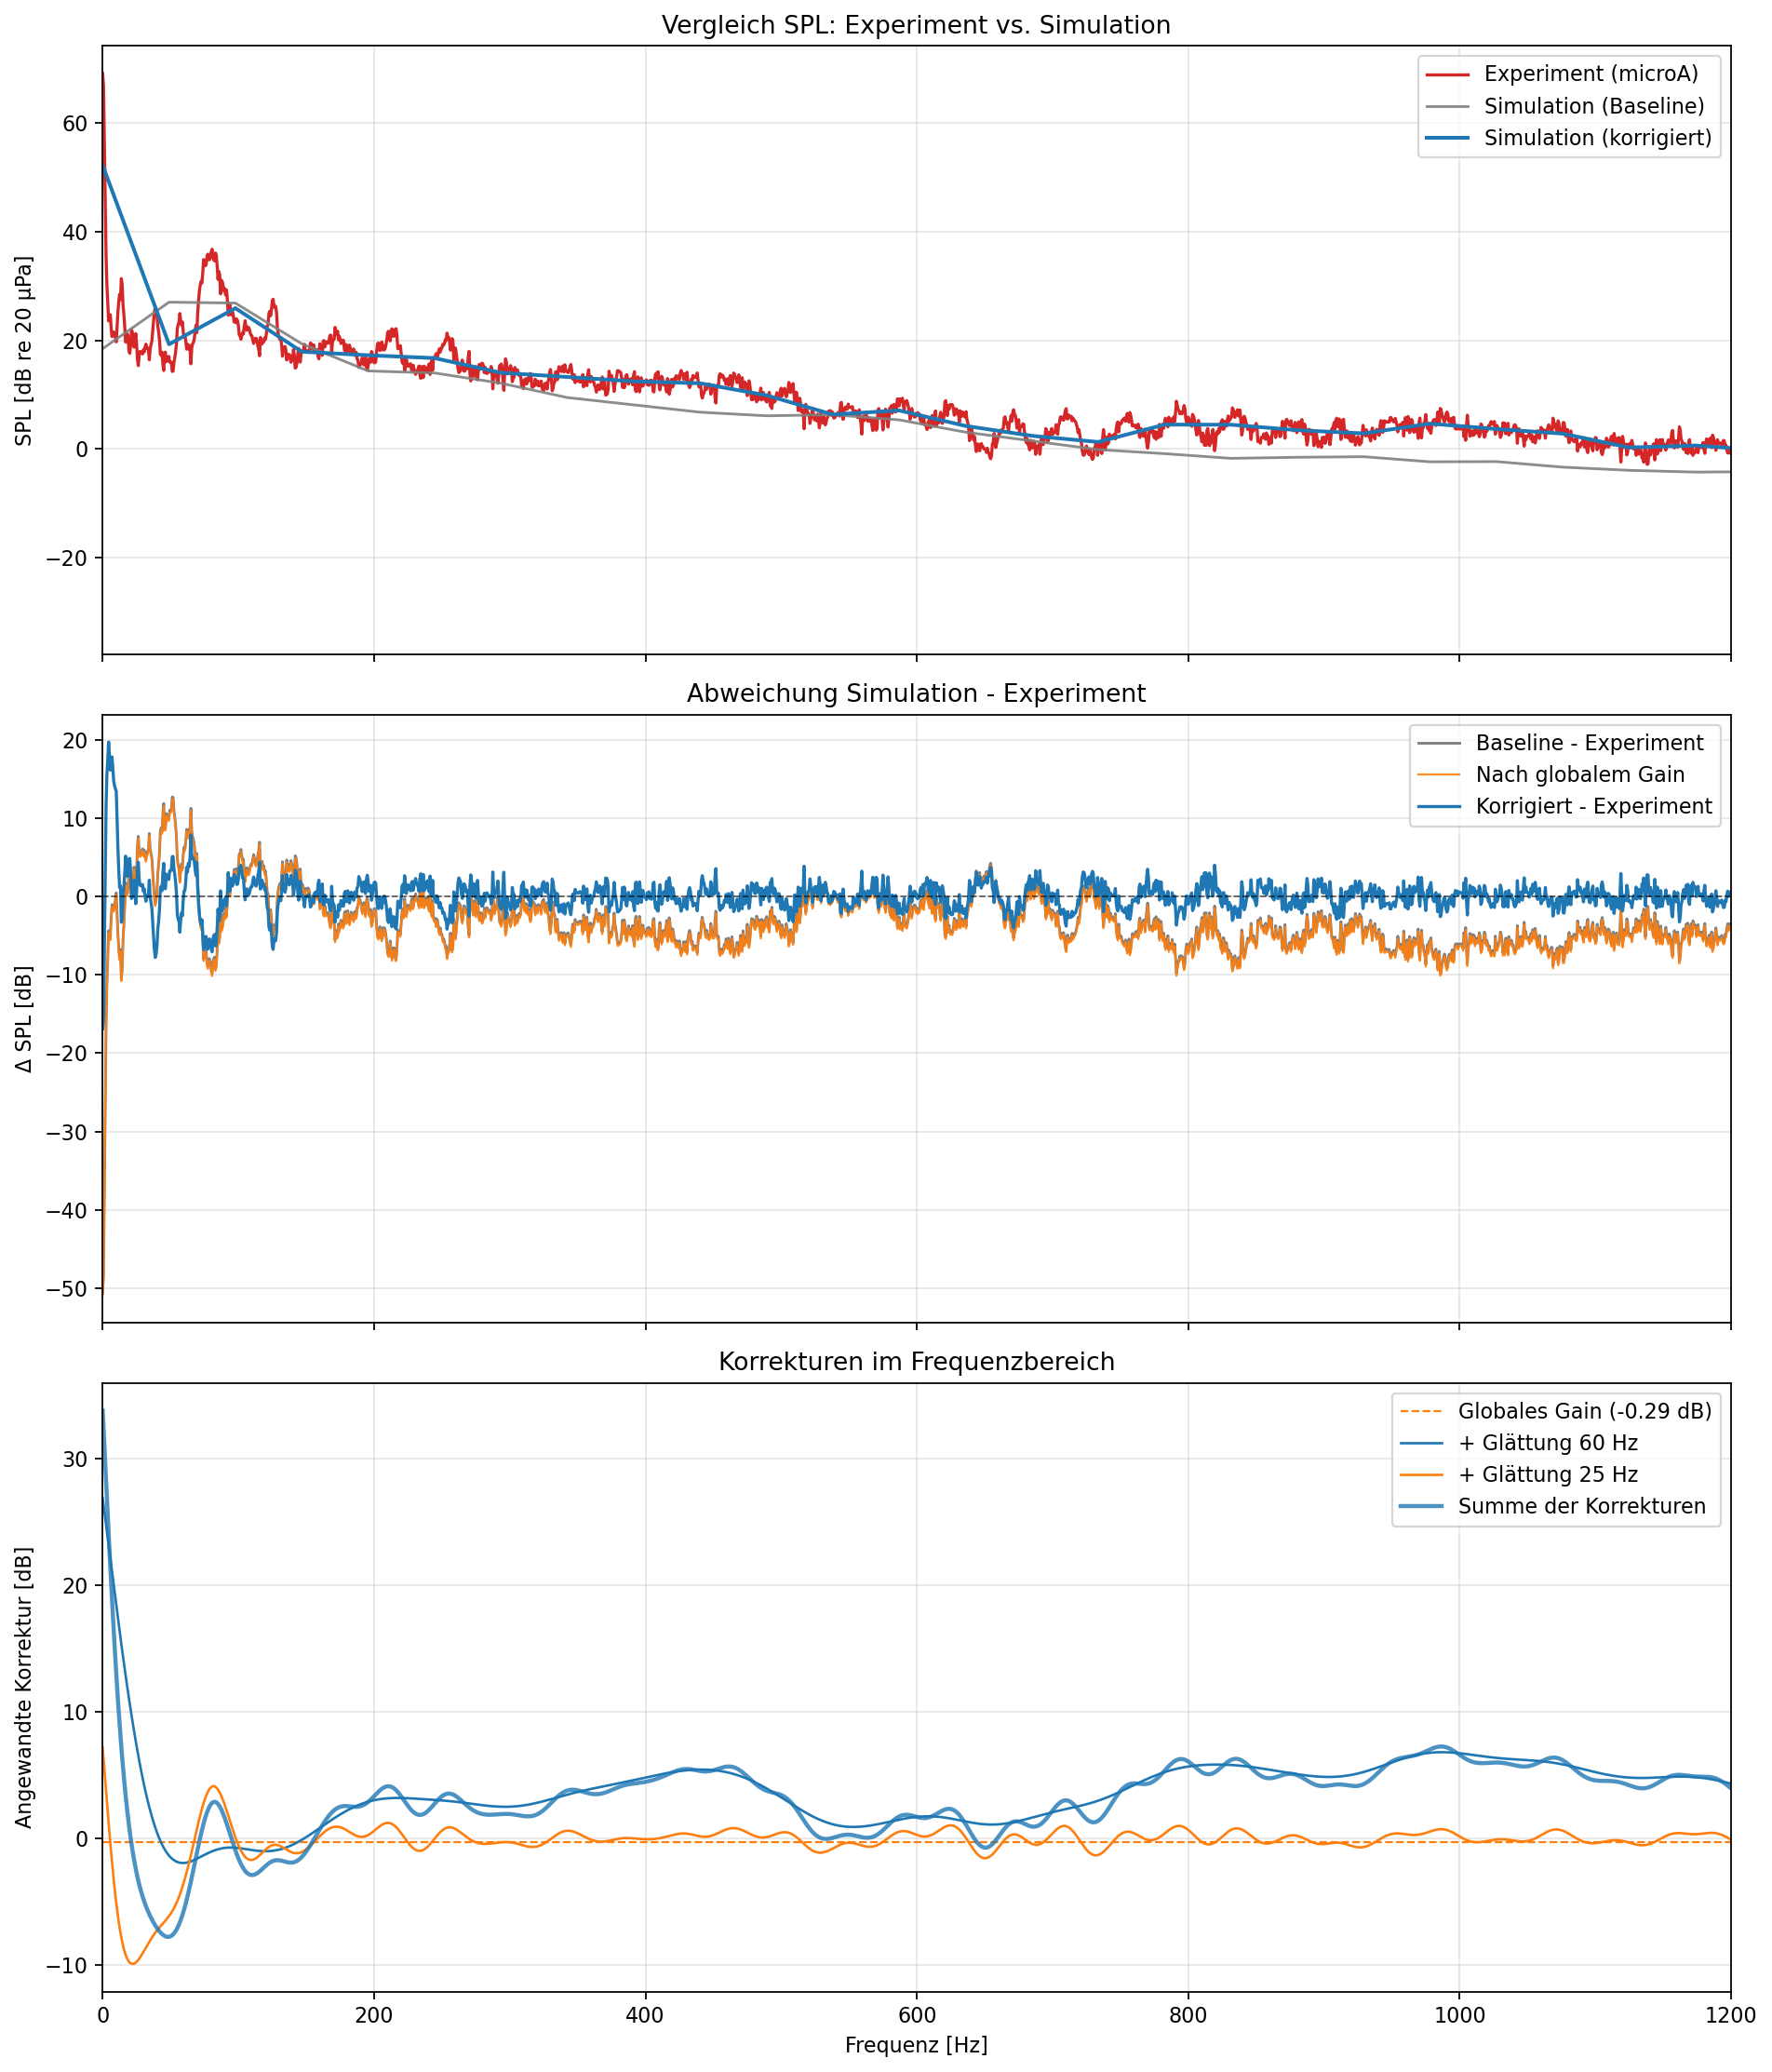

The data file committed next to this chart (first rows):
Frequency_Hz, SPL_Experiment_dB, SPL_Simulation_Baseline_dB, SPL_Simulation_Final_dB, Diff_Final_minus_Exp_dB, Applied_Correction_dB
0.000000000000000000e+00, 6.913586426000000529e+01, 1.847338113533620074e+01, 5.224414802825374693e+01, -1.689171623174625836e+01, 3.377076689291754263e+01
6.250000000000000000e-01, 6.690989684999999554e+01, 1.858282038769931077e+01, 5.096126188629516207e+01, -1.594863496370483347e+01, 3.237844149859584775e+01
1.250000000000000000e+00, 5.616827392999999802e+01, 1.869225964006242435e+01, 4.967573585902353273e+01, -6.492538070976465292e+00, 3.098347621896110482e+01
1.875000000000000000e+00, 4.493926239000000322e+01, 1.880169889242553438e+01, 4.839111907592352679e+01, 3.451856685923523571e+00, 2.958942018349799596e+01
2.500000000000000000e+00, 3.556909180000000248e+01, 1.891113814478864796e+01, 4.711099182624704440e+01, 1.154190002624704192e+01, 2.819985368145839999e+01
3.125000000000000000e+00, 3.020566558999999884e+01, 1.902057739715175799e+01, 4.583891645565803685e+01, 1.563325086565803801e+01, 2.681833905850628241e+01
3.750000000000000000e+00, 2.702179145999999932e+01, 1.913001664951486802e+01, 4.457832803405430866e+01, 1.755653657405430934e+01, 2.544831138453943709e+01
4.375000000000000000e+00, 2.357628632000000124e+01, 1.923945590187798160e+01, 4.333257060574324981e+01, 1.975628428574324857e+01, 2.409311470386526821e+01
5.000000000000000000e+00, 2.403835868999999903e+01, 1.934889515424109163e+01, 4.210488325238227958e+01, 1.806652456238228055e+01, 2.275598809814119150e+01
5.625000000000000000e+00, 2.472619437999999903e+01, 1.945833440660420521e+01, 4.089831215250228524e+01, 1.617211777250228621e+01, 2.143997774589807648e+01
6.250000000000000000e+00, 2.217529678000000004e+01, 1.956777365896731524e+01, 3.971572490470034467e+01, 1.754042812470034463e+01, 2.014795124573302942e+01
6.875000000000000000e+00, 2.069412993999999983e+01, 1.967721291133042527e+01, 3.855975900761842468e+01, 1.786562906761842484e+01, 1.888254609628799940e+01
7.500000000000000000e+00, 2.100217818999999864e+01, 1.978665216369353885e+01, 3.743283819781797206e+01, 1.643066000781797342e+01, 1.764618603412443321e+01
8.125000000000000000e+00, 2.154020882000000015e+01, 1.989609141605664888e+01, 3.633713120855308887e+01, 1.479692238855308872e+01, 1.644103979249643999e+01
8.750000000000000000e+00, 2.108446693000000138e+01, 2.000553066841975891e+01, 3.527453072246207455e+01, 1.419006379246207317e+01, 1.526900005404231209e+01
9.375000000000000000e+00, 2.049157715000000124e+01, 2.011496992078287249e+01, 3.424668809194490393e+01, 1.375511094194490269e+01, 1.413171817116203499e+01
1.000000000000000000e+01, 1.972567558000000076e+01, 2.022440917314598252e+01, 3.325498855829994227e+01, 1.352931297829994151e+01, 1.303057938515395620e+01
1.062500000000000000e+01, 2.256774138999999835e+01, 2.033384842550909610e+01, 3.230053096196159856e+01, 9.732789571961600217e+00, 1.196668253645250246e+01
1.125000000000000000e+01, 2.520725631999999905e+01, 2.044328767787220613e+01, 3.138415200269189853e+01, 6.176895682691899481e+00, 1.094086432481969062e+01
1.187500000000000000e+01, 2.724333382000000015e+01, 2.055272693023531616e+01, 3.050643442051973864e+01, 3.263100600519738492e+00, 9.953707490284420700e+00
1.250000000000000000e+01, 2.848607825999999932e+01, 2.066216618259842974e+01, 2.966771911491505875e+01, 1.181640854915059435e+00, 9.005552932316629011e+00
1.312500000000000000e+01, 2.749652289999999866e+01, 2.077160543496153977e+01, 2.886809568690016903e+01, 1.371572786900170371e+00, 8.096490251938631033e+00
1.375000000000000000e+01, 3.137878226999999853e+01, 2.088104468732465335e+01, 2.810744219916853837e+01, -3.271340070831460167e+00, 7.226397511843885013e+00
1.437500000000000000e+01, 3.029006194999999835e+01, 2.099048393968776338e+01, 2.738546416112098214e+01, -2.904597788879016207e+00, 6.394980221433218759e+00
1.500000000000000000e+01, 2.656815720000000169e+01, 2.109992319205087341e+01, 2.670162951478572921e+01, 1.334723147857275194e-01, 5.601706322734855803e+00
1.562500000000000000e+01, 2.478738213000000101e+01, 2.120936244441398699e+01, 2.605527830569212000e+01, 1.267896175692118987e+00, 4.845915861278133008e+00
1.625000000000000000e+01, 2.250866508000000010e+01, 2.131880169677709702e+01, 2.544561870197699704e+01, 2.936953621976996942e+00, 4.126817005199900024e+00
1.687500000000000000e+01, 1.968347740000000101e+01, 2.142824094914021060e+01, 2.487170277855452127e+01, 5.188225378554520262e+00, 3.443461829414312447e+00
1.750000000000000000e+01, 1.998941612000000134e+01, 2.153768020150332063e+01, 2.433250753051731152e+01, 4.343091410517310180e+00, 2.794827329013989115e+00
1.812500000000000000e+01, 2.121950149999999979e+01, 2.164711945386643066e+01, 2.382692118416501614e+01, 2.607419684165016349e+00, 2.179801730298583706e+00
1.875000000000000000e+01, 2.057175446000000107e+01, 2.175655870622954424e+01, 2.335375726487762904e+01, 2.782002804877627966e+00, 1.597198558648086575e+00
1.937500000000000000e+01, 1.805039597000000029e+01, 2.186599795859265427e+01, 2.291177879402602713e+01, 4.861382824026026839e+00, 1.045780835433374634e+00
2.000000000000000000e+01, 1.761786079000000171e+01, 2.197543721095576785e+01, 2.249972986393915164e+01, 4.881869073939149928e+00, 5.242926529833837890e-01
2.062500000000000000e+01, 1.924883270000000124e+01, 2.208487646331887788e+01, 2.211631352272085849e+01, 2.867480822720857248e+00, 3.143705940197882853e-02
2.125000000000000000e+01, 2.198962402000000083e+01, 2.219431571568198791e+01, 2.176023455992893929e+01, -2.293894600710615350e-01, -4.340811557530486198e-01
2.187500000000000000e+01, 2.146847152999999864e+01, 2.230375496804510149e+01, 2.143017765170682054e+01, -3.829387829317809633e-02, -8.735773163382827278e-01
2.250000000000000000e+01, 2.045148848999999913e+01, 2.241319422040821152e+01, 2.112484035772018842e+01, 6.733518677201892899e-01, -1.288353862688023099e+00
2.312500000000000000e+01, 1.874456023999999843e+01, 2.252263347277132510e+01, 2.084298512592516772e+01, 2.098424885925169292e+00, -1.679648346846159157e+00
2.375000000000000000e+01, 2.006959343000000118e+01, 2.263207272513443513e+01, 2.058334075932748064e+01, 5.137473293274794628e-01, -2.048731965806954491e+00
2.437500000000000000e+01, 2.125115012999999919e+01, 2.274151197749754516e+01, 2.034466925677642024e+01, -9.064808732235789535e-01, -2.396842720721124920e+00
2.500000000000000000e+01, 1.944294547999999878e+01, 2.285095122986065874e+01, 2.012577981361489776e+01, 6.828343336148989806e-01, -2.725171416245761868e+00
2.562500000000000000e+01, 1.650593184999999963e+01, 2.296039048222376877e+01, 1.992551094909686071e+01, 3.419579099096861086e+00, -3.034879533126909834e+00
2.625000000000000000e+01, 1.534547423999999971e+01, 2.306982973458688235e+01, 1.974272856971191814e+01, 4.397254329711918430e+00, -3.327101164874963324e+00
2.687500000000000000e+01, 1.726550483999999841e+01, 2.317926898694999238e+01, 1.957631459349252623e+01, 2.310809753492527818e+00, -3.602954393457467042e+00
2.750000000000000000e+01, 1.794701003999999855e+01, 2.328870823931310241e+01, 1.942525199114822243e+01, 1.478241951148223876e+00, -3.863456248164881757e+00
2.812500000000000000e+01, 1.790481185999999880e+01, 2.339814749167621599e+01, 1.928852300206379056e+01, 1.383711142063791755e+00, -4.109624489612426324e+00
2.875000000000000000e+01, 1.776555633999999984e+01, 2.350758674403932602e+01, 1.916515258340530892e+01, 1.399596243405309082e+00, -4.342434160634018880e+00
2.937500000000000000e+01, 1.748915672000000043e+01, 2.361702599640243960e+01, 1.905421004736351875e+01, 1.565053327363518321e+00, -4.562815949038919960e+00
3.000000000000000000e+01, 1.827615738000000079e+01, 2.372646524876554963e+01, 1.895480103033543173e+01, 6.786436503354309480e-01, -4.771664218430117010e+00
3.062500000000000000e+01, 1.786683272999999872e+01, 2.383590450112865966e+01, 1.886607589100528770e+01, 9.992431610052889823e-01, -4.969828610123371959e+00
3.125000000000000000e+01, 1.875722122000000169e+01, 2.394534375349177324e+01, 1.878726934397703729e+01, 3.004812397703560123e-02, -5.158074409514735947e+00
3.187500000000000000e+01, 1.930368995999999981e+01, 2.405478300585488327e+01, 1.871764476435238933e+01, -5.860451956476104840e-01, -5.337138241502493052e+00
3.250000000000000000e+01, 1.853989792000000136e+01, 2.416422225821799685e+01, 1.865649351068572770e+01, 1.165955906857263358e-01, -5.507728747532267377e+00
3.312500000000000000e+01, 1.862007523000000120e+01, 2.427366151058110688e+01, 1.860318351565679507e+01, -1.689171434320613230e-02, -5.670477994924311815e+00
3.375000000000000000e+01, 1.820442008999999928e+01, 2.438310076294421691e+01, 1.855714102462193438e+01, 3.527209346219351005e-01, -5.825959738322284309e+00
3.437500000000000000e+01, 1.641309546999999824e+01, 2.449254001530733049e+01, 1.851787388362141229e+01, 2.104778413621414046e+00, -5.974666131685916426e+00
3.500000000000000000e+01, 1.851457977000000099e+01, 2.460197926767044052e+01, 1.848492235297486985e+01, -2.965741702513113864e-02, -6.117056914695572445e+00
3.562500000000000000e+01, 1.915810584999999833e+01, 2.471141852003355410e+01, 1.845789776625022327e+01, -7.002080837497750565e-01, -6.253520753783330832e+00
3.625000000000000000e+01, 1.987548065000000008e+01, 2.482085777239666413e+01, 1.843648710650774092e+01, -1.438993543492259164e+00, -6.384370665888923213e+00
3.687500000000000000e+01, 2.174065208000000027e+01, 2.493029702475977416e+01, 1.842044385399449169e+01, -3.320208226005508578e+00, -6.509853170765282471e+00
... 3,141 more rows
